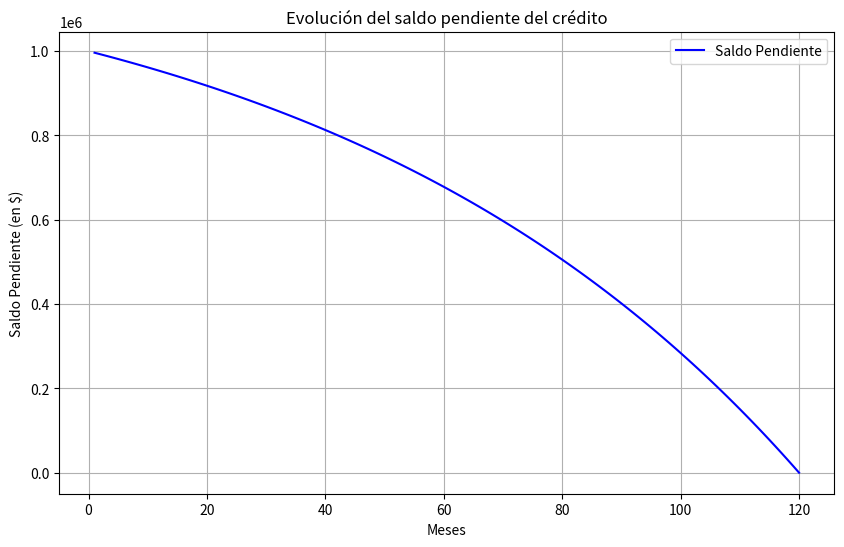
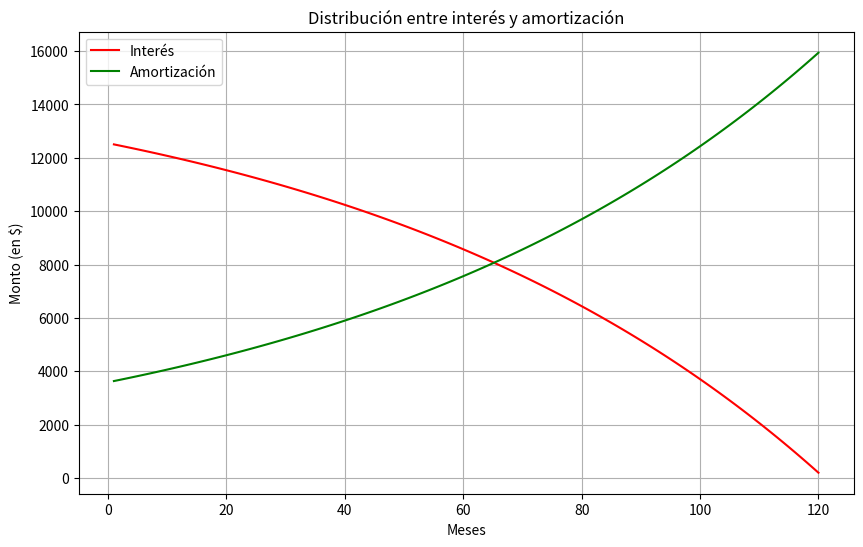
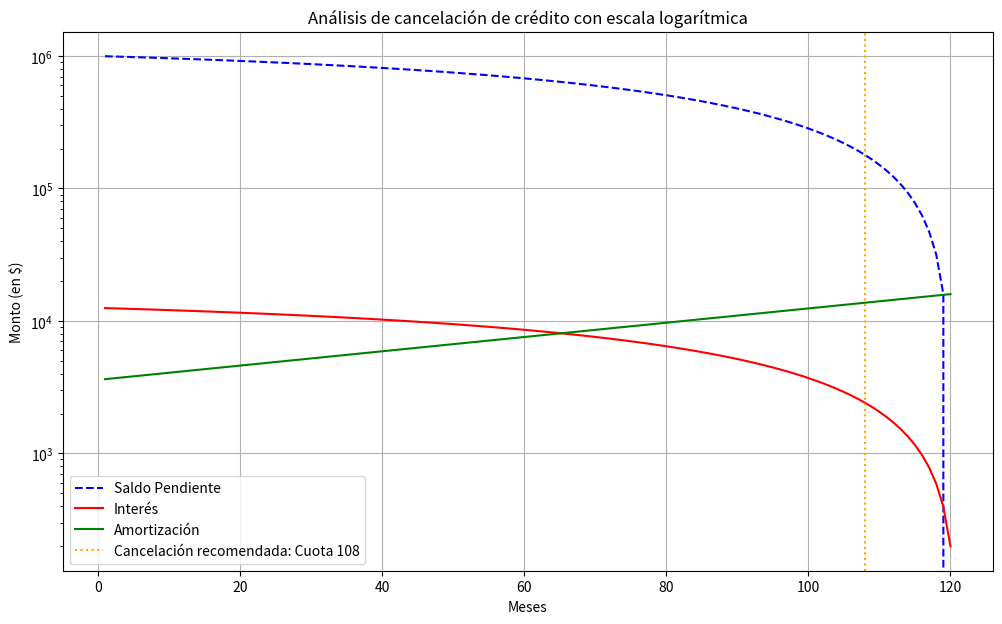

The matplotlib source for these figures, in order:
import pandas as pd
import matplotlib.pyplot as plt
from datetime import datetime


def calcular_hipoteca(monto, tasa_anual, años, cargo_adicional=0):
    tasa_mensual = (tasa_anual / 100) / 12
    meses = años * 12
    cuota_base = monto * (tasa_mensual * (1 + tasa_mensual) ** meses) / ((1 + tasa_mensual) ** meses - 1)

    # La cuota total incluye la cuota base más el cargo adicional
    cuota_total = cuota_base + cargo_adicional

    saldo = monto
    tabla = []

    for mes in range(1, meses + 1):
        interes = round(saldo * tasa_mensual, 2)
        amortizacion = round(cuota_base - interes, 2)
        saldo = round(saldo - amortizacion, 2)
        tabla.append(
            [
                mes,
                round(cuota_base, 2),
                round(cargo_adicional, 2),
                round(cuota_total, 2),
                interes,
                amortizacion,
                saldo if saldo > 0 else 0,
            ]
        )

    df = pd.DataFrame(
        tabla, columns=["Mes", "Cuota Base", "Cargo Adicional", "Cuota Total", "Interés", "Amortización", "Saldo"]
    )
    return df


def proxima_cuota(fecha_inicio):
    hoy = datetime.today()
    diferencia_meses = (hoy.year - fecha_inicio.year) * 12 + (hoy.month - fecha_inicio.month)
    cuota_actual = diferencia_meses + 1 if hoy.day <= fecha_inicio.day else diferencia_meses + 2

    año = fecha_inicio.year + (cuota_actual - 1) // 12
    mes = (fecha_inicio.month + (cuota_actual - 1) % 12 - 1) % 12 + 1
    dia_vencimiento = fecha_inicio.day

    return cuota_actual, datetime(año, mes, dia_vencimiento).strftime("%d-%m-%Y")


def calcular_precancelacion(fecha_inicio, tabla_amortizacion, cuota_actual):
    saldo_pendiente = tabla_amortizacion.iloc[cuota_actual - 1 :]["Amortización"].sum()
    return round(saldo_pendiente, 2)

# Parámetros del crédito


monto_prestamo = 1_000_000
tasa_interes = 15
años_credito = 10  # Crédito a 10 años
cargo_adicional = 469.37  # Cargo adicional mensual (puede ser un seguro u otros costos)
fecha_primera_cuota = datetime(2017, 11, 6)

# Calcular tabla de amortización
tabla_amortizacion = calcular_hipoteca(monto_prestamo, tasa_interes, años_credito, cargo_adicional)

# Mostrar tabla completa
print(tabla_amortizacion.to_string(index=False))

# Calcular y mostrar la próxima cuota a vencer
nro_cuota, fecha_vencimiento = proxima_cuota(fecha_primera_cuota)
print(f"Próxima cuota a vencer: Cuota {nro_cuota} - Fecha {fecha_vencimiento}")

# Calcular y mostrar el saldo pendiente para precancelación
capital_adeudado = calcular_precancelacion(fecha_primera_cuota, tabla_amortizacion, nro_cuota)
print(f"Capital adeudado para precancelación: {capital_adeudado}")

# Graficar la evolución del saldo pendiente
plt.figure(figsize=(10, 6))
plt.plot(tabla_amortizacion["Mes"], tabla_amortizacion["Saldo"], label="Saldo Pendiente", color="blue")
plt.title("Evolución del saldo pendiente del crédito")
plt.xlabel("Meses")
plt.ylabel("Saldo Pendiente (en $)")
plt.grid(True)
plt.legend()
plt.show()

# Graficar la distribución entre interés y amortización
plt.figure(figsize=(10, 6))
plt.plot(tabla_amortizacion["Mes"], tabla_amortizacion["Interés"], label="Interés", color="red")
plt.plot(tabla_amortizacion["Mes"], tabla_amortizacion["Amortización"], label="Amortización", color="green")
plt.title("Distribución entre interés y amortización")
plt.xlabel("Meses")
plt.ylabel("Monto (en $)")
plt.grid(True)
plt.legend()
plt.show()

# Graficar la evolución del saldo pendiente, interés y amortización con escala logarítmica

plt.figure(figsize=(12, 7))

# Curva de saldo pendiente
plt.plot(tabla_amortizacion["Mes"], tabla_amortizacion["Saldo"], label="Saldo Pendiente", color="blue", linestyle="--")

# Curva de interés y amortización
plt.plot(tabla_amortizacion["Mes"], tabla_amortizacion["Interés"], label="Interés", color="red")
plt.plot(tabla_amortizacion["Mes"], tabla_amortizacion["Amortización"], label="Amortización", color="green")

# Resaltar la parte en la que el saldo comienza a disminuir significativamente en relación con los intereses
plt.axvline(x=nro_cuota, color="orange", linestyle=":", label=f"Cancelación recomendada: Cuota {nro_cuota}")

# Ajustar el gráfico a una escala logarítmica en el eje Y
plt.yscale("log")

# Títulos y etiquetas
plt.title("Análisis de cancelación de crédito con escala logarítmica")
plt.xlabel("Meses")
plt.ylabel("Monto (en $)")

# Leyenda y cuadrícula
plt.legend()
plt.grid(True)

# Mostrar gráfico
plt.show()
